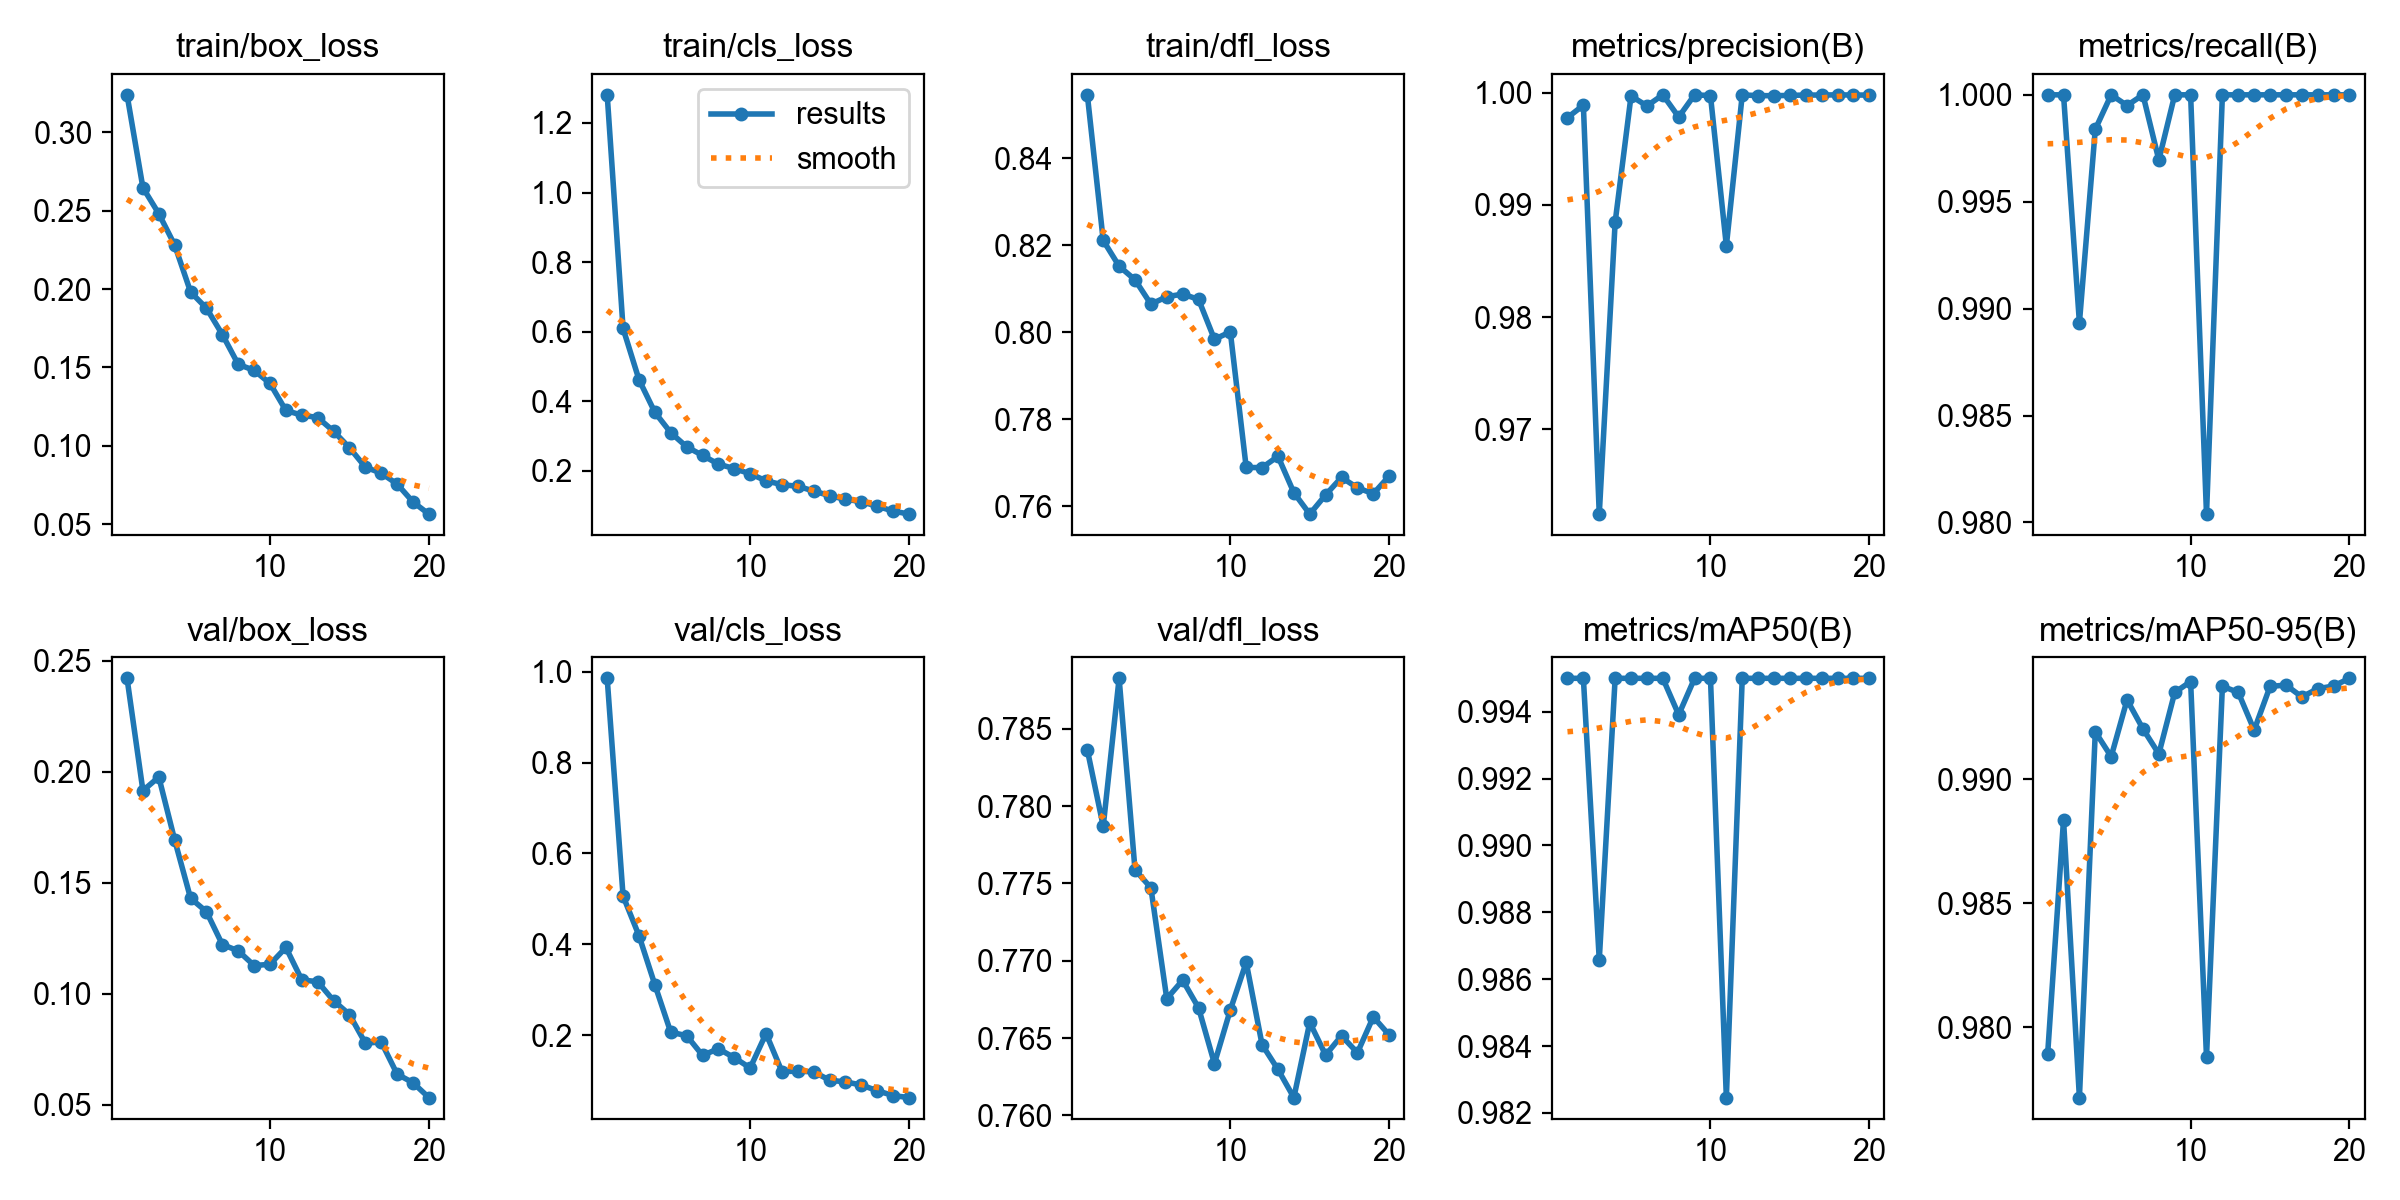

The file beside this chart, header and first rows:
epoch, time, train/box_loss, train/cls_loss, train/dfl_loss, metrics/precision(B), metrics/recall(B), metrics/mAP50(B), metrics/mAP50-95(B), val/box_loss, val/cls_loss, val/dfl_loss, lr/pg0, lr/pg1, lr/pg2
1, 1963, 0.324, 1.281, 0.8546, 0.9978, 1, 0.995, 0.9789, 0.242, 0.9852, 0.7836, 0.0005516, 0.0005516, 0.0005516
2, 9965, 0.2647, 0.6091, 0.8211, 0.9989, 1, 0.995, 0.9884, 0.1915, 0.5064, 0.7787, 0.001053, 0.001053, 0.001053
3, 12146, 0.2481, 0.462, 0.8152, 0.9624, 0.9893, 0.9866, 0.9772, 0.1976, 0.4194, 0.7883, 0.001498, 0.001498, 0.001498
4, 13437, 0.2281, 0.368, 0.8121, 0.9885, 0.9984, 0.995, 0.9919, 0.1692, 0.3115, 0.7759, 0.001419, 0.001419, 0.001419
5, 15237, 0.1982, 0.3094, 0.8065, 0.9997, 1, 0.995, 0.9909, 0.143, 0.2068, 0.7747, 0.001337, 0.001337, 0.001337
6, 17712, 0.1878, 0.2689, 0.8082, 0.9988, 0.9995, 0.995, 0.9932, 0.137, 0.1994, 0.7675, 0.001254, 0.001254, 0.001254
7, 19503, 0.171, 0.244, 0.8088, 0.9998, 1, 0.995, 0.992, 0.1222, 0.156, 0.7687, 0.001172, 0.001172, 0.001172
8, 20790, 0.152, 0.2189, 0.8076, 0.9978, 0.997, 0.9939, 0.991, 0.1194, 0.1705, 0.767, 0.001089, 0.001089, 0.001089
9, 22618, 0.1482, 0.206, 0.7984, 0.9998, 1, 0.995, 0.9935, 0.1128, 0.151, 0.7633, 0.001007, 0.001007, 0.001007
10, 25641, 0.1398, 0.1912, 0.8001, 0.9998, 1, 0.995, 0.994, 0.1133, 0.1283, 0.7668, 0.0009244, 0.0009244, 0.0009244
11, 27288, 0.1225, 0.1708, 0.7689, 0.9864, 0.9804, 0.9825, 0.9788, 0.1209, 0.2039, 0.7699, 0.0008418, 0.0008418, 0.0008418
12, 29926, 0.1195, 0.1599, 0.7689, 0.9998, 1, 0.995, 0.9938, 0.1063, 0.1205, 0.7646, 0.0007593, 0.0007593, 0.0007593
13, 55082, 0.1181, 0.1551, 0.7715, 0.9998, 1, 0.995, 0.9935, 0.1055, 0.1212, 0.763, 0.0006768, 0.0006768, 0.0006768
14, 56393, 0.1093, 0.1416, 0.7631, 0.9997, 1, 0.995, 0.992, 0.09696, 0.1198, 0.7611, 0.0005943, 0.0005943, 0.0005943
15, 58170, 0.09879, 0.128, 0.7582, 0.9998, 1, 0.995, 0.9938, 0.09072, 0.1014, 0.766, 0.0005118, 0.0005118, 0.0005118
16, 60432, 0.08639, 0.1178, 0.7626, 0.9998, 1, 0.995, 0.9938, 0.07785, 0.09759, 0.7639, 0.0004293, 0.0004293, 0.0004293
17, 61667, 0.08254, 0.111, 0.7667, 0.9998, 1, 0.995, 0.9933, 0.07834, 0.09088, 0.7651, 0.0003467, 0.0003467, 0.0003467
18, 63035, 0.07563, 0.09759, 0.7643, 0.9998, 1, 0.995, 0.9937, 0.06389, 0.07818, 0.7641, 0.0002642, 0.0002642, 0.0002642
19, 65125, 0.06415, 0.08393, 0.7629, 0.9998, 1, 0.995, 0.9938, 0.06001, 0.06762, 0.7664, 0.0001817, 0.0001817, 0.0001817
20, 80088, 0.05641, 0.07519, 0.767, 0.9998, 1, 0.995, 0.9941, 0.05332, 0.06315, 0.7652, 9.91865e-05, 9.91865e-05, 9.91865e-05
